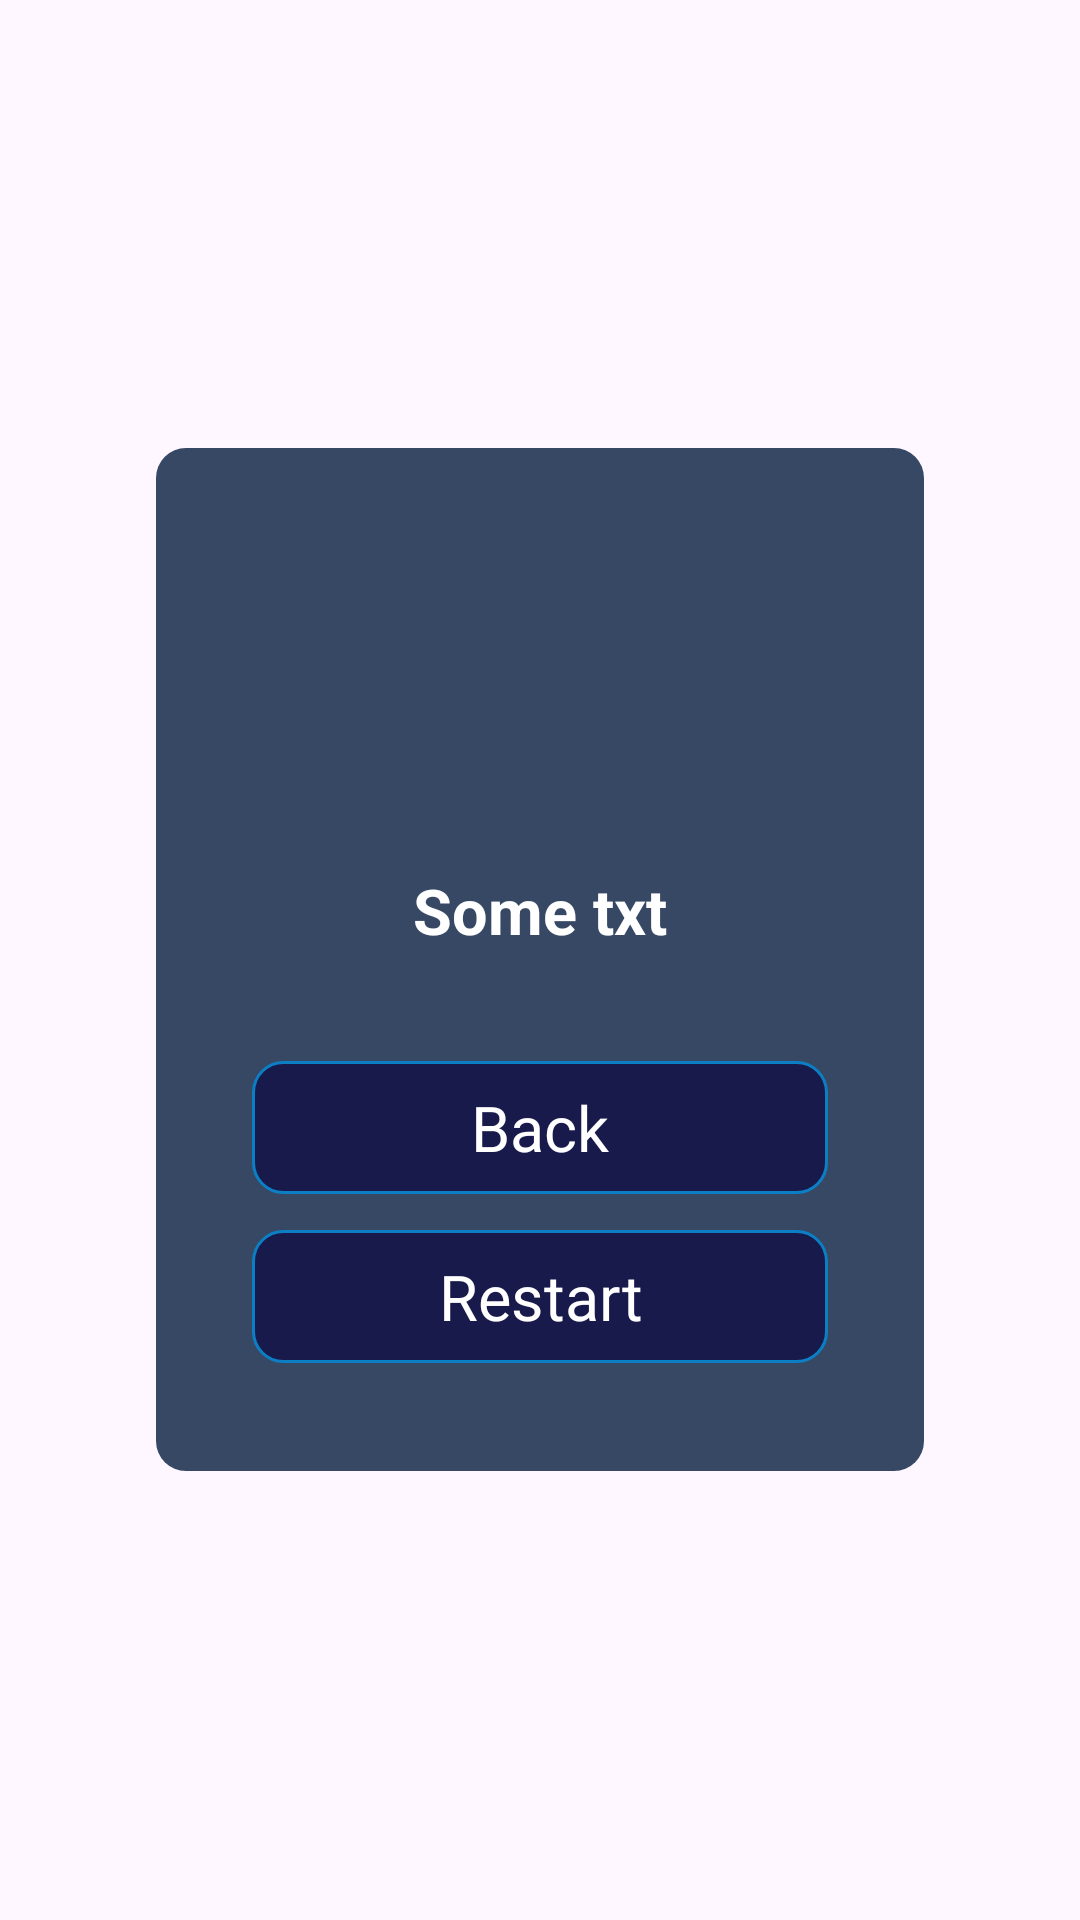

Reconstruct the res/layout file that produces this screen, plus the resources it refers to.
<!-- AndroidManifest.xml: application theme Theme.Quizland -->
<!-- res/layout/element_win.xml -->
<?xml version="1.0" encoding="utf-8"?>

<LinearLayout xmlns:android="http://schemas.android.com/apk/res/android"
    android:layout_width="match_parent"
    android:layout_height="match_parent"
    android:gravity="center">

    <LinearLayout
        android:layout_width="match_parent"
        android:layout_height="wrap_content"
        android:layout_marginHorizontal="52dp"
        android:background="@drawable/navy_blue_bg"
        android:gravity="center"
        android:orientation="vertical"

        >

        <ImageView
            android:layout_width="80dp"
            android:layout_height="80dp"
            android:layout_marginTop="56dp"
            android:src="@drawable/trophy" />

        <TextView
            android:id="@+id/points"
            android:layout_width="wrap_content"
            android:layout_height="wrap_content"
            android:layout_marginTop="4dp"
            android:text="Some txt"
            android:textColor="@color/white"
            android:textSize="21sp"
            android:textStyle="bold" />

        <TextView
            android:id="@+id/go_back"
            android:layout_width="match_parent"
            android:layout_height="wrap_content"
            android:layout_marginHorizontal="32dp"
            android:layout_marginTop="36dp"
            android:layout_marginBottom="12dp"
            android:background="@drawable/navy_bg"
            android:gravity="center"
            android:padding="8dp"
            android:text="Back"
            android:textColor="@color/white"
            android:textSize="21sp" />

        <TextView
            android:id="@+id/go_restart"
            android:layout_width="match_parent"
            android:layout_height="wrap_content"
            android:layout_marginHorizontal="32dp"
            android:layout_marginBottom="36dp"
            android:background="@drawable/navy_bg"
            android:gravity="center"
            android:padding="8dp"
            android:text="Restart"
            android:textColor="@color/white"
            android:textSize="21sp" />

    </LinearLayout>


</LinearLayout>
<!-- resources referenced by this layout -->
<resources>
  <color name="white">#FFFFFFFF</color>
  <!-- drawable navy_bg (drawable) -->
  <?xml version="1.0" encoding="utf-8"?>
  
  <selector xmlns:android="http://schemas.android.com/apk/res/android">
      <item>
          <shape android:shape="rectangle">
              <solid android:color="@color/navy_blue" />
              <stroke android:width="1dp" android:color="@color/blue" />
              <corners android:radius="10dp" />
          </shape>
      </item>
  </selector>
  <!-- drawable navy_blue_bg (drawable) -->
  <?xml version="1.0" encoding="utf-8"?>
  
  <selector xmlns:android="http://schemas.android.com/apk/res/android">
      <item>
          <shape android:shape="rectangle">
              <solid android:color="#374865" />
              <corners android:radius="10dp" />
  
          </shape>
      </item>
  </selector>
  <style name="Theme.Quizland" parent="Base.Theme.Quizland">
          <item name="android:windowTranslucentNavigation">true</item>
      </style>
  <color name="navy_blue">#181a4b</color>
  <color name="blue">#0c7fc4</color>
  <style name="Base.Theme.Quizland" parent="Theme.Material3.DayNight.NoActionBar">
          
          
      </style>
</resources>
